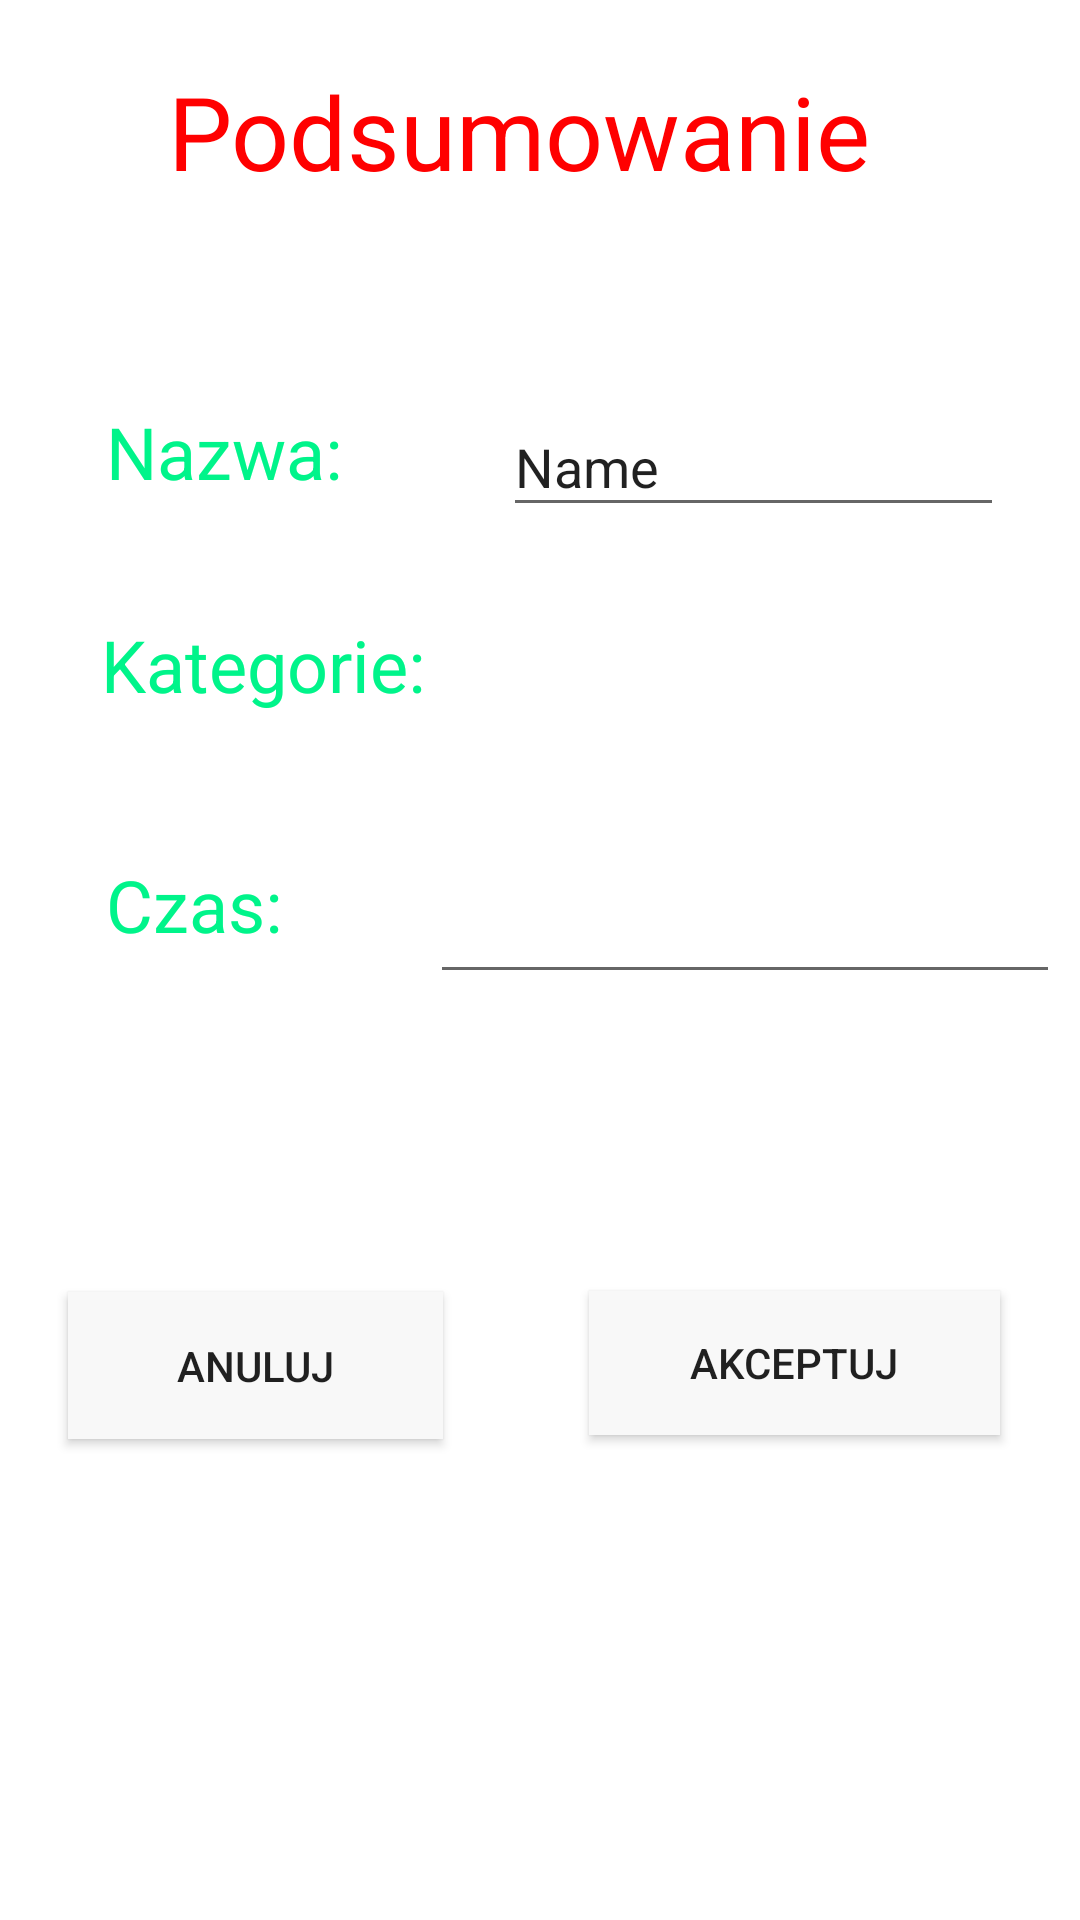

Reconstruct the res/layout file that produces this screen, plus the resources it refers to.
<!-- AndroidManifest.xml: application theme Theme.Praktyki -->
<!-- res/layout/activity_summary.xml -->
<?xml version="1.0" encoding="utf-8"?>
<androidx.constraintlayout.widget.ConstraintLayout xmlns:android="http://schemas.android.com/apk/res/android"
    xmlns:app="http://schemas.android.com/apk/res-auto"
    xmlns:tools="http://schemas.android.com/tools"
    android:layout_width="match_parent"
    android:layout_height="match_parent"
    android:background="@color/white"
    android:backgroundTint="#FFFFFF">

    <EditText
        android:id="@+id/editTextTextPersonName"
        android:layout_width="167dp"
        android:layout_height="43dp"
        android:ems="10"
        android:inputType="textPersonName"
        android:text="Name"
        app:layout_constraintBottom_toBottomOf="parent"
        app:layout_constraintEnd_toEndOf="parent"
        app:layout_constraintHorizontal_bias="0.868"
        app:layout_constraintStart_toStartOf="parent"
        app:layout_constraintTop_toTopOf="parent"
        app:layout_constraintVertical_bias="0.222"
        android:autofillHints="" />

    <TextView
        android:id="@+id/Title"
        android:layout_width="248dp"
        android:layout_height="59dp"
        android:text="@string/summary"
        android:textColor="#FF0000"
        android:textSize="34sp"
        app:layout_constraintBottom_toBottomOf="parent"
        app:layout_constraintEnd_toEndOf="parent"
        app:layout_constraintStart_toStartOf="parent"
        app:layout_constraintTop_toTopOf="parent"
        app:layout_constraintVertical_bias="0.036" />

    <TextView
        android:id="@+id/Name"
        android:layout_width="93dp"
        android:layout_height="41dp"
        android:text="@string/name"
        android:textColor="#00F48A"
        android:textSize="24sp"
        app:layout_constraintBottom_toBottomOf="parent"
        app:layout_constraintEnd_toEndOf="parent"
        app:layout_constraintHorizontal_bias="0.132"
        app:layout_constraintStart_toStartOf="parent"
        app:layout_constraintTop_toTopOf="parent"
        app:layout_constraintVertical_bias="0.224" />

    <TextView
        android:id="@+id/Categories"
        android:layout_width="145dp"
        android:layout_height="40dp"
        android:text="@string/category"
        android:textColor="#00F48A"
        android:textSize="24sp"
        app:layout_constraintBottom_toBottomOf="parent"
        app:layout_constraintEnd_toEndOf="parent"
        app:layout_constraintHorizontal_bias="0.157"
        app:layout_constraintStart_toStartOf="parent"
        app:layout_constraintTop_toTopOf="parent"
        app:layout_constraintVertical_bias="0.342" />

    <TextView
        android:id="@+id/Time"
        android:layout_width="83dp"
        android:layout_height="42dp"
        android:text="@string/time"
        android:textColor="#00F48A"
        android:textSize="24sp"
        app:layout_constraintBottom_toBottomOf="parent"
        app:layout_constraintEnd_toEndOf="parent"
        app:layout_constraintHorizontal_bias="0.128"
        app:layout_constraintStart_toStartOf="parent"
        app:layout_constraintTop_toTopOf="parent"
        app:layout_constraintVertical_bias="0.477" />

    <Button
        android:id="@+id/Back"
        android:layout_width="95dp"
        android:layout_height="43dp"
        android:layout_marginTop="658dp"
        android:layout_marginBottom="25dp"
        android:background="#F8F8F8"
        android:onClick="runRecord"
        android:text="@string/back"
        app:layout_constraintBottom_toBottomOf="parent"
        app:layout_constraintEnd_toEndOf="parent"
        app:layout_constraintHorizontal_bias="0.088"
        app:layout_constraintStart_toStartOf="parent"
        app:layout_constraintTop_toTopOf="parent"
        app:layout_constraintVertical_bias="1.0" />

    <Button
        android:id="@+id/Cancel"
        android:layout_width="125dp"
        android:layout_height="49dp"
        android:layout_marginBottom="25dp"
        android:background="#F8F8F8"
        android:onClick="runMain"
        android:text="@string/cancel"
        app:layout_constraintBottom_toBottomOf="parent"
        app:layout_constraintEnd_toEndOf="parent"
        app:layout_constraintHorizontal_bias="0.097"
        app:layout_constraintStart_toStartOf="parent"
        app:layout_constraintTop_toTopOf="parent"
        app:layout_constraintVertical_bias="0.761" />

    <Button
        android:id="@+id/Accept"
        android:layout_width="137dp"
        android:layout_height="48dp"
        android:layout_marginBottom="25dp"
        android:background="#F8F8F8"
        android:text="@string/accept"
        app:layout_constraintBottom_toBottomOf="parent"
        app:layout_constraintEnd_toEndOf="parent"
        app:layout_constraintHorizontal_bias="0.88"
        app:layout_constraintStart_toStartOf="parent"
        app:layout_constraintTop_toTopOf="parent"
        app:layout_constraintVertical_bias="0.759" />

    <ListView
        android:id="@+id/List"
        android:layout_width="174dp"
        android:layout_height="44dp"
        app:layout_constraintBottom_toBottomOf="parent"
        app:layout_constraintEnd_toEndOf="parent"
        app:layout_constraintHorizontal_bias="0.86"
        app:layout_constraintStart_toStartOf="parent"
        app:layout_constraintTop_toTopOf="parent"
        app:layout_constraintVertical_bias="0.339" />

    <AutoCompleteTextView
        android:id="@+id/Text_Input"
        android:layout_width="210dp"
        android:layout_height="45dp"
        android:clickable="false"
        android:editable="false"
        android:ems="10"
        android:inputType="time"
        app:layout_constraintBottom_toTopOf="@+id/Accept"
        app:layout_constraintEnd_toEndOf="parent"
        app:layout_constraintHorizontal_bias="0.789"
        app:layout_constraintStart_toEndOf="@+id/Time"
        app:layout_constraintTop_toBottomOf="@+id/Categories"
        app:layout_constraintVertical_bias="0.292" />

</androidx.constraintlayout.widget.ConstraintLayout>
<!-- resources referenced by this layout -->
<resources>
  <string name="accept">Akceptuj</string>
  <string name="back">Wróć</string>
  <string name="cancel">Anuluj</string>
  <string name="category">Kategorie:</string>
  <string name="name">Nazwa:</string>
  <string name="summary">Podsumowanie</string>
  <string name="time">Czas:</string>
  <style name="Theme.Praktyki" parent="Theme.Design.Light.NoActionBar">
          
          <item name="colorPrimary">@color/purple_500</item>
          <item name="colorPrimaryVariant">@color/purple_700</item>
          <item name="colorOnPrimary">@color/white</item>
          
          <item name="colorSecondary">@color/teal_200</item>
          <item name="colorSecondaryVariant">@color/teal_700</item>
          <item name="colorOnSecondary">@color/black</item>
          
          <item name="android:statusBarColor" tools:targetApi="l">?attr/colorPrimaryVariant</item>
          
      </style>
  <!-- not gathered from this repository: default colours our renderer supplied (Android Studio template values) -->
  <color name="purple_500">#FF6200EE</color>
  <color name="purple_700">#FF3700B3</color>
  <color name="teal_200">#FF03DAC5</color>
  <color name="teal_700">#FF018786</color>
  <color name="black">#FF000000</color>
  <color name="white">#FFFFFFFF</color>
</resources>
